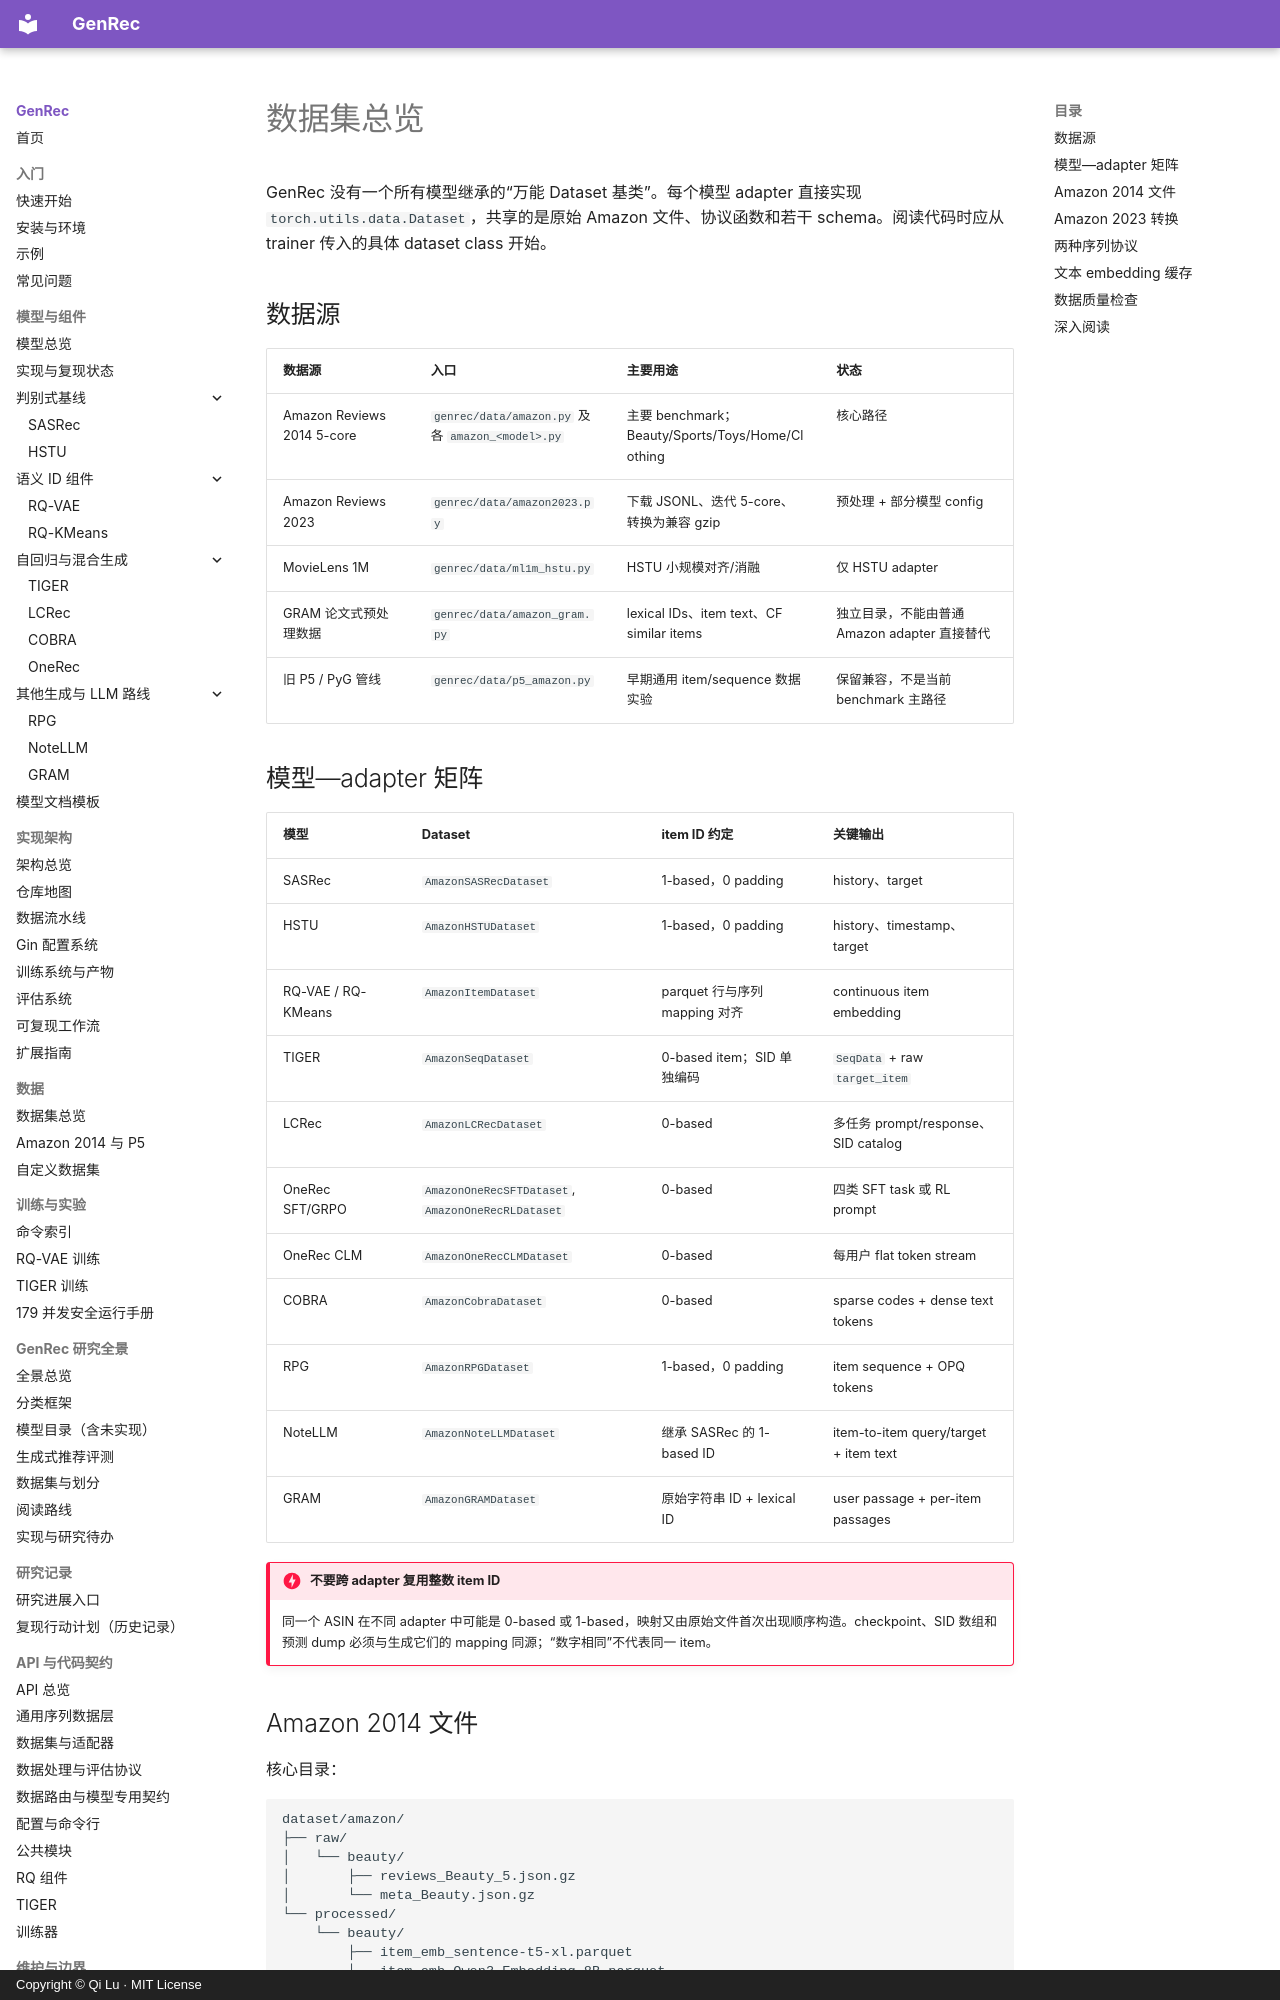

repository: phonism/genrec · page: zh/dataset/overview/index.html · generator: mkdocs · copyright: Copyright © Qi Lu · MIT License

# 数据集总览

GenRec 没有一个所有模型继承的“万能 Dataset 基类”。每个模型 adapter 直接实现 `torch.utils.data.Dataset`，共享的是原始 Amazon 文件、协议函数和若干 schema。阅读代码时应从 trainer 传入的具体 dataset class 开始。

## 数据源

| 数据源 | 入口 | 主要用途 | 状态 |
|---|---|---|---|
| Amazon Reviews 2014 5-core | `genrec/data/amazon.py` 及各 `amazon_<model>.py` | 主要 benchmark；Beauty/Sports/Toys/Home/Clothing | 核心路径 |
| Amazon Reviews 2023 | `genrec/data/amazon2023.py` | 下载 JSONL、迭代 5-core、转换为兼容 gzip | 预处理 + 部分模型 config |
| MovieLens 1M | `genrec/data/ml1m_hstu.py` | HSTU 小规模对齐/消融 | 仅 HSTU adapter |
| GRAM 论文式预处理数据 | `genrec/data/amazon_gram.py` | lexical IDs、item text、CF similar items | 独立目录，不能由普通 Amazon adapter 直接替代 |
| 旧 P5 / PyG 管线 | `genrec/data/p5_amazon.py` | 早期通用 item/sequence 数据实验 | 保留兼容，不是当前 benchmark 主路径 |

## 模型—adapter 矩阵

| 模型 | Dataset | item ID 约定 | 关键输出 |
|---|---|---|---|
| SASRec | `AmazonSASRecDataset` | 1-based，0 padding | history、target |
| HSTU | `AmazonHSTUDataset` | 1-based，0 padding | history、timestamp、target |
| RQ-VAE / RQ-KMeans | `AmazonItemDataset` | parquet 行与序列 mapping 对齐 | continuous item embedding |
| TIGER | `AmazonSeqDataset` | 0-based item；SID 单独编码 | `SeqData` + raw `target_item` |
| LCRec | `AmazonLCRecDataset` | 0-based | 多任务 prompt/response、SID catalog |
| OneRec SFT/GRPO | `AmazonOneRecSFTDataset`, `AmazonOneRecRLDataset` | 0-based | 四类 SFT task 或 RL prompt |
| OneRec CLM | `AmazonOneRecCLMDataset` | 0-based | 每用户 flat token stream |
| COBRA | `AmazonCobraDataset` | 0-based | sparse codes + dense text tokens |
| RPG | `AmazonRPGDataset` | 1-based，0 padding | item sequence + OPQ tokens |
| NoteLLM | `AmazonNoteLLMDataset` | 继承 SASRec 的 1-based ID | item-to-item query/target + item text |
| GRAM | `AmazonGRAMDataset` | 原始字符串 ID + lexical ID | user passage + per-item passages |

!!! danger "不要跨 adapter 复用整数 item ID"
    同一个 ASIN 在不同 adapter 中可能是 0-based 或 1-based，映射又由原始文件首次出现顺序构造。checkpoint、SID 数组和预测 dump 必须与生成它们的 mapping 同源；“数字相同”不代表同一 item。
